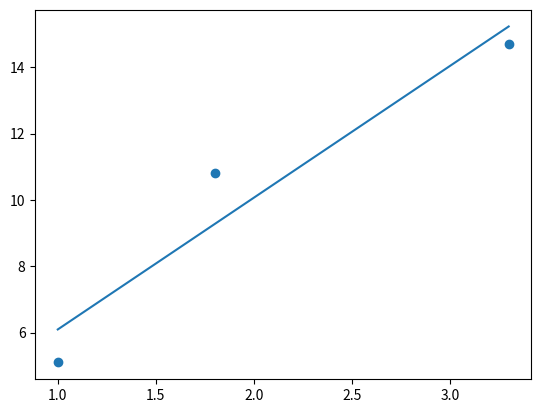

This chart was generated by the following Python code:
import matplotlib.pyplot as plt
#https://pythonbaba.com/online-python-code-editor-and-ide-for-data-science/

x = [1, 1.8, 3.3]
y = [5.1, 10.8, 14.7]

n=len(x)
if n!=len(y):
    print('!!!!!!!!!!!!!!!!!!!!!!!!!!!!!!!!\n\n\n\n\n\n')
def sr(a):
    global n
    s=0
    for x in a:
        s=s+x
    return s/n
def srp(a,b):
    global n
    s=0
    for i in range(n):
        s=s+a[i]*b[i]
    return s/n
b=(srp(x,y)-sr(x)*sr(y))/(srp(x,x)-(sr(x))**2)
a=sr(y)-b*sr(x)
gb=((srp(y,y)-(sr(y))**2)/(srp(x,x)-(sr(x))**2)-b**2)**0.5
gb=gb/(n**0.5)
ga=gb*((srp(x,x)-(sr(x))**2)**0.5)
print('y = a + b * x')
print()
print('a = ', a, '\nабсолютная погрешность a = ', ga, '\nотносительная (в процентах) = ', (ga * 100)/a, sep = '')
print()
print('b = ', b, '\nабсолютная погрешность b = ', gb, '\nотносительная (в процентах) = ', (gb * 100)/b, sep = '')
print()
linex=[x[0], x[-1]]
liney=[a+b*x for x in linex]
plt.scatter(x,y)
plt.plot(linex, liney)
plt.show()
